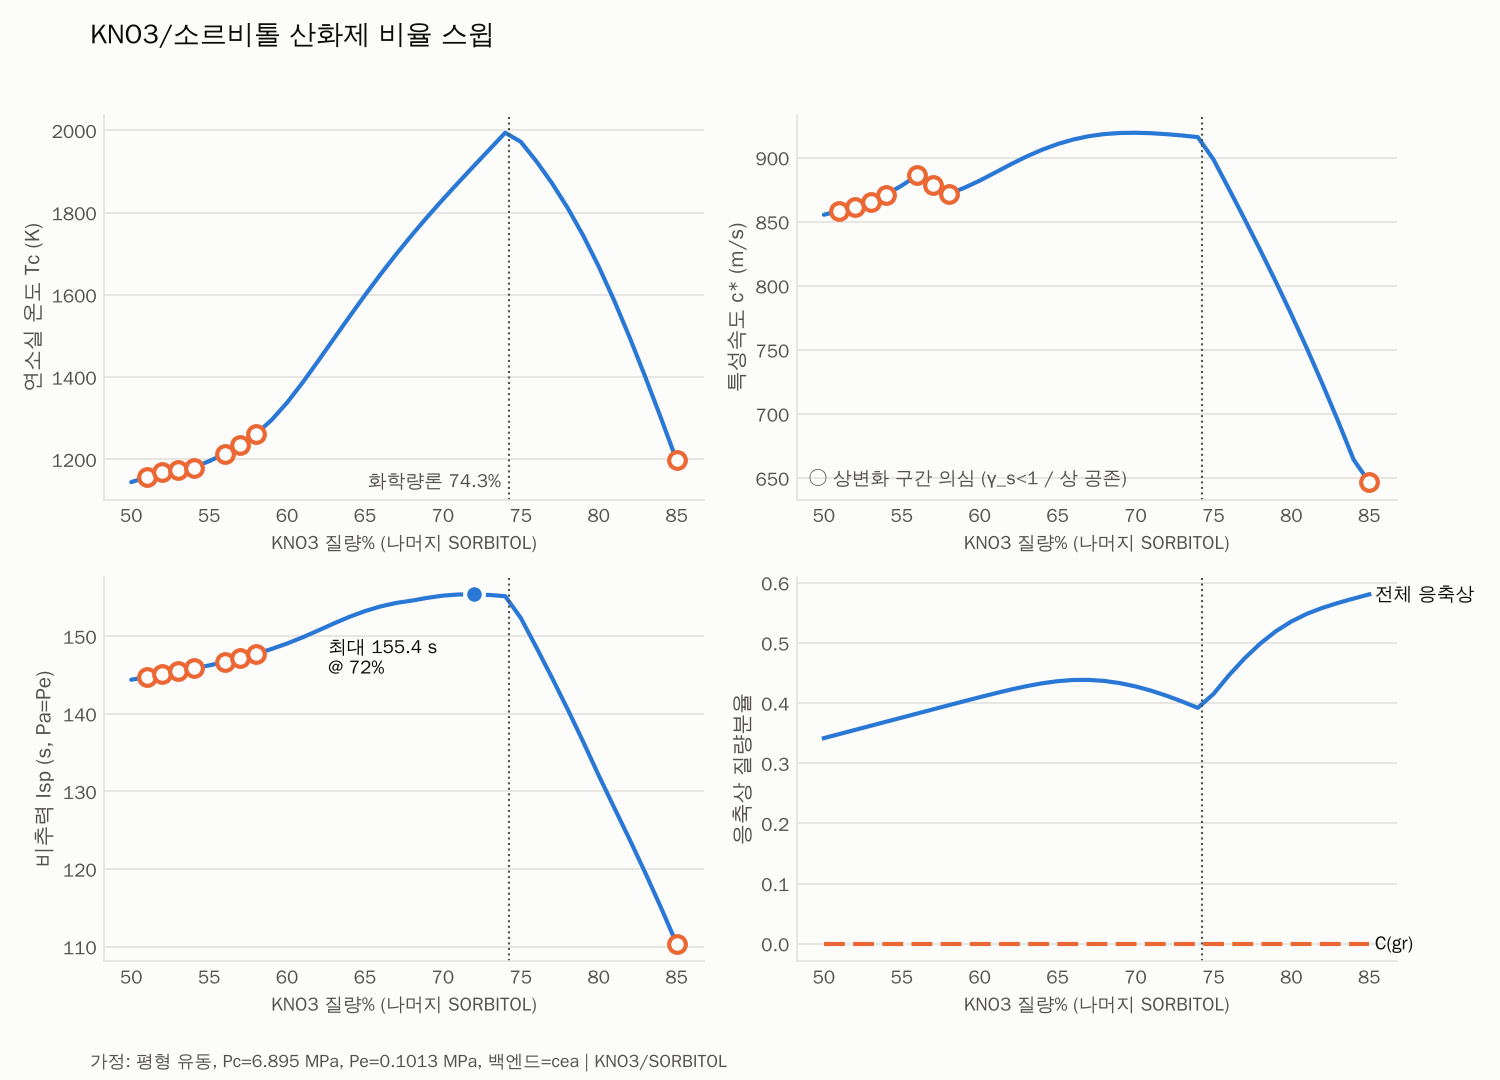

The table this chart was drawn from, first rows:
fuel, ox_wt_pct, fuel_wt_pct, ok, error, Tc_K, Tt_K, c_star_m_s, isp_s, isp_vac_s, M_eff_g_mol, gamma_s, cond_mass_frac, C_gr_mass_frac, has_C_gr, flag, stoich_ox_wt_pct
SORBITOL, 50.0, 50.0, True, , 1145, 1087, 855.5, 144.4, 158.2, 32.28, 1.133, 0.3417, 0.0, False, , 74.27
SORBITOL, 51.0, 49.0, True, , 1156, 1097, 858.5, 144.7, 158.5, 32.36, 1.134, 0.3486, 0.0, False, 상전이 plateau(≈1173 K) 근처, 74.27
SORBITOL, 52.0, 48.0, True, , 1169, 1108, 861.5, 145.1, 158.9, 32.45, 1.136, 0.3554, 0.0, False, 상전이 plateau(≈1173 K) 근처, 74.27
SORBITOL, 53.0, 47.0, True, , 1173, 1120, 865.3, 145.5, 159.3, 32.8, 0.9303, 0.3622, 0.0, False, γ_s<1, 연소실 상 공존, 상전이 plateau(≈1173 K) 근처, 74.27
SORBITOL, 54.0, 46.0, True, , 1180, 1133, 871.3, 145.8, 159.7, 33.11, 1.134, 0.3691, 0.0, False, 상전이 plateau(≈1173 K) 근처, 74.27
SORBITOL, 55.0, 45.0, True, , 1196, 1148, 878.3, 146.2, 160.1, 33.27, 1.136, 0.3759, 0.0, False, , 74.27
SORBITOL, 56.0, 44.0, True, , 1213, 1165, 886.3, 146.7, 160.5, 33.47, 1.138, 0.3827, 0.0, False, 상전이 plateau(≈1173 K) 근처, 74.27
SORBITOL, 57.0, 43.0, True, , 1235, 1175, 878.8, 147.2, 161, 33.72, 1.14, 0.3895, 0.0, False, 상전이 plateau(≈1173 K) 근처, 74.27
SORBITOL, 58.0, 42.0, True, , 1262, 1187, 871.7, 147.7, 161.6, 34.07, 1.142, 0.3963, 0.0, False, 상전이 plateau(≈1173 K) 근처, 74.27
SORBITOL, 59.0, 41.0, True, , 1295, 1215, 876.5, 148.4, 162.2, 34.55, 1.144, 0.4031, 0.0, False, , 74.27
SORBITOL, 60.0, 40.0, True, , 1338, 1251, 882.1, 149.1, 163, 35.2, 1.144, 0.4098, 0.0, False, , 74.27
SORBITOL, 61.0, 39.0, True, , 1387, 1296, 888.4, 149.9, 163.8, 35.99, 1.143, 0.4163, 0.0, False, , 74.27
SORBITOL, 62.0, 38.0, True, , 1440, 1346, 894.9, 150.7, 164.7, 36.88, 1.14, 0.4225, 0.0, False, , 74.27
SORBITOL, 63.0, 37.0, True, , 1493, 1399, 900.9, 151.6, 165.8, 37.84, 1.136, 0.4281, 0.0, False, , 74.27
SORBITOL, 64.0, 36.0, True, , 1547, 1453, 906.2, 152.5, 166.8, 38.84, 1.132, 0.4329, 0.0, False, , 74.27
SORBITOL, 65.0, 35.0, True, , 1599, 1506, 910.7, 153.2, 167.8, 39.87, 1.128, 0.4364, 0.0, False, , 74.27
SORBITOL, 66.0, 34.0, True, , 1650, 1557, 914.2, 153.8, 168.6, 40.92, 1.124, 0.4384, 0.0, False, , 74.27
SORBITOL, 67.0, 33.0, True, , 1699, 1607, 916.8, 154.3, 169.3, 41.98, 1.121, 0.4386, 0.0, False, , 74.27
SORBITOL, 68.0, 32.0, True, , 1745, 1655, 918.5, 154.6, 169.6, 43.06, 1.118, 0.4368, 0.0, False, , 74.27
SORBITOL, 69.0, 31.0, True, , 1790, 1700, 919.3, 154.9, 169.6, 44.13, 1.116, 0.4332, 0.0, False, , 74.27
SORBITOL, 70.0, 30.0, True, , 1832, 1743, 919.5, 155.2, 170, 45.22, 1.115, 0.4277, 0.0, False, , 74.27
SORBITOL, 71.0, 29.0, True, , 1874, 1783, 919.1, 155.4, 170.3, 46.31, 1.114, 0.4207, 0.0, False, , 74.27
SORBITOL, 72.0, 28.0, True, , 1914, 1823, 918.4, 155.4, 170.4, 47.42, 1.113, 0.4122, 0.0, False, , 74.27
SORBITOL, 73.0, 27.0, True, , 1954, 1861, 917.3, 155.3, 170.3, 48.55, 1.112, 0.4025, 0.0, False, , 74.27
SORBITOL, 74.0, 26.0, True, , 1994, 1900, 916.1, 155.2, 170.2, 49.71, 1.111, 0.3921, 0.0, False, , 74.27
SORBITOL, 75.0, 25.0, True, , 1972, 1881, 898.7, 152.3, 167.2, 51.19, 1.108, 0.4151, 0.0, False, , 74.27
SORBITOL, 76.0, 24.0, True, , 1925, 1837, 875.6, 148.6, 163, 52.73, 1.105, 0.4464, 0.0, False, , 74.27
SORBITOL, 77.0, 23.0, True, , 1872, 1788, 852.1, 144.7, 158.8, 54.24, 1.102, 0.4744, 0.0, False, , 74.27
SORBITOL, 78.0, 22.0, True, , 1812, 1731, 828, 140.6, 154.3, 55.67, 1.1, 0.4989, 0.0, False, , 74.27
SORBITOL, 79.0, 21.0, True, , 1745, 1667, 803.3, 136.4, 149.7, 57, 1.098, 0.5193, 0.0, False, , 74.27
SORBITOL, 80.0, 20.0, True, , 1669, 1594, 777.8, 132.1, 145.2, 58.21, 1.097, 0.5357, 0.0, False, , 74.27
SORBITOL, 81.0, 19.0, True, , 1586, 1514, 751.1, 127.9, 141.1, 59.3, 1.097, 0.5484, 0.0, False, , 74.27
SORBITOL, 82.0, 18.0, True, , 1495, 1427, 723.4, 123.8, 136.4, 60.29, 1.097, 0.5584, 0.0, False, , 74.27
SORBITOL, 83.0, 17.0, True, , 1400, 1335, 694.5, 119.5, 131.5, 61.22, 1.097, 0.5665, 0.0, False, , 74.27
SORBITOL, 84.0, 16.0, True, , 1300, 1240, 664.3, 115, 126.4, 62.13, 1.097, 0.5738, 0.0, False, , 74.27
SORBITOL, 85.0, 15.0, True, , 1198, 1173, 646.9, 110.4, 121.1, 63.05, 1.097, 0.5808, 0.0, False, 상전이 plateau(≈1173 K) 근처, 74.27
